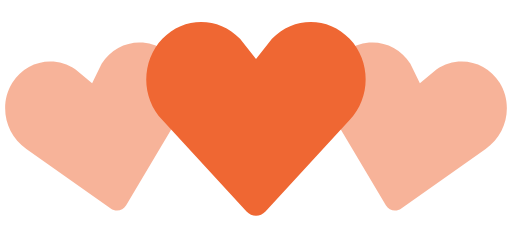
t = 0.00 s
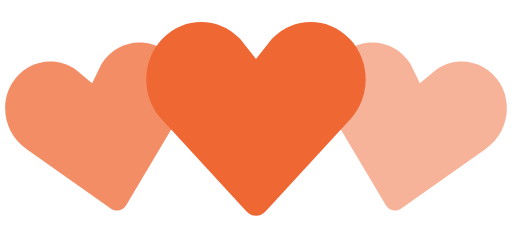
t = 0.35 s
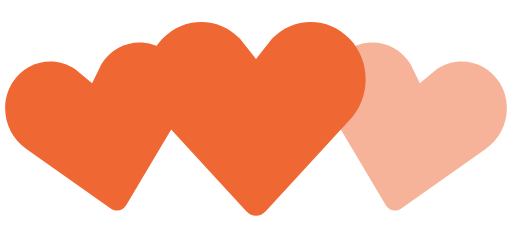
t = 0.70 s
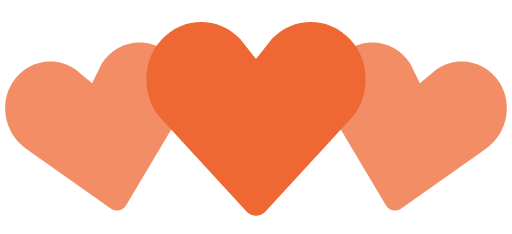
t = 1.05 s
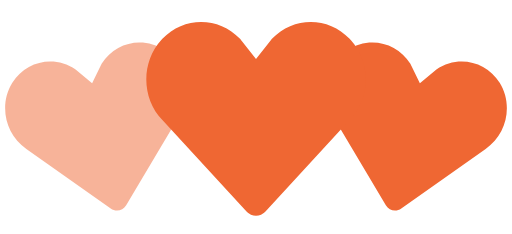
t = 1.40 s
t = 1.75 s: frame unchanged from t = 1.05 s, image omitted

The animated SVG that drew these frames (rendered in a browser with its animation timeline set to each time). Animation: 2 SMIL elements (animate=2); one cycle of 2.10 s, repeats indefinitely.

<!-- By Sam Herbert (@sherb), for everyone. More @ http://goo.gl/7AJzbL -->
<svg width="140" height="64" viewBox="0 0 140 64" xmlns="http://www.w3.org/2000/svg" fill="#EF6733">
    <path d="M30.262 57.02L7.195 40.723c-5.84-3.976-7.56-12.06-3.842-18.063 3.715-6 11.467-7.65 17.306-3.68l4.52 3.76 2.6-5.274c3.717-6.002 11.47-7.65 17.305-3.68 5.84 3.97 7.56 12.054 3.842 18.062L34.49 56.118c-.897 1.512-2.793 1.915-4.228.9z" fill-opacity=".5">
        <animate attributeName="fill-opacity"
             begin="0s" dur="1.4s"
             values="0.5;1;0.5"
             calcMode="linear"
             repeatCount="indefinite" />
    </path>
    <path d="M105.512 56.12l-14.44-24.272c-3.716-6.008-1.996-14.093 3.843-18.062 5.835-3.97 13.588-2.322 17.306 3.68l2.6 5.274 4.52-3.76c5.84-3.97 13.592-2.32 17.307 3.68 3.718 6.003 1.998 14.088-3.842 18.064L109.74 57.02c-1.434 1.014-3.33.61-4.228-.9z" fill-opacity=".5">
        <animate attributeName="fill-opacity"
             begin="0.7s" dur="1.4s"
             values="0.5;1;0.5"
             calcMode="linear"
             repeatCount="indefinite" />
    </path>
    <path d="M67.408 57.834l-23.01-24.98c-5.864-6.15-5.864-16.108 0-22.248 5.86-6.14 15.37-6.14 21.234 0L70 16.168l4.368-5.562c5.863-6.14 15.375-6.14 21.235 0 5.863 6.14 5.863 16.098 0 22.247l-23.007 24.98c-1.43 1.556-3.757 1.556-5.188 0z" />
</svg>
